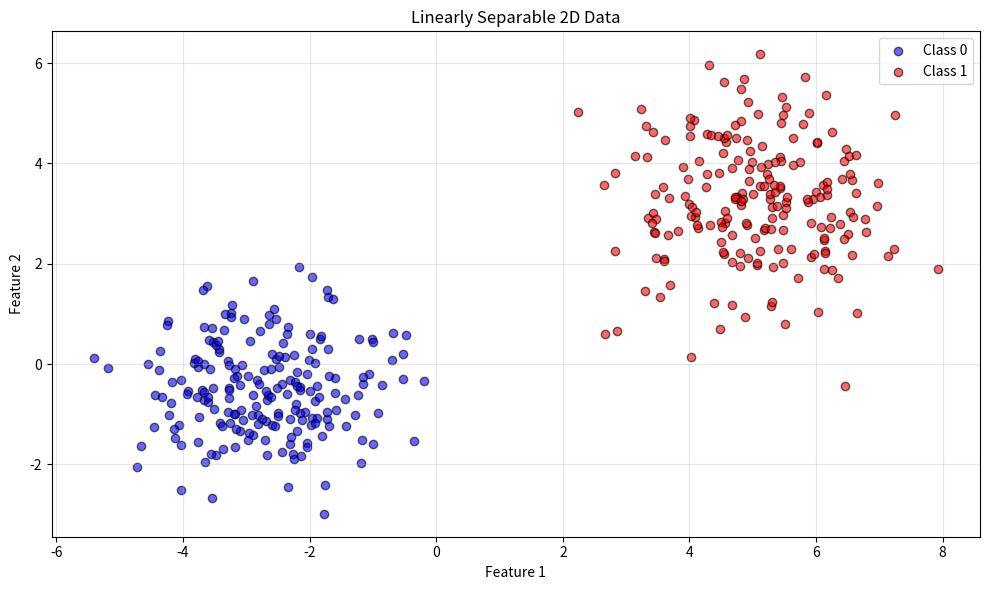

Python code for this plot:
import numpy as np
import matplotlib.pyplot as plt
from datetime import datetime

# Set random seed based on current time for variation
np.random.seed(int(datetime.now().timestamp()))

# Parameters
n_samples = 200  # Number of samples per class
n_features = 2   # 2D data

# Generate Class 0
mean_class0 = np.random.uniform(-5, 0, size=n_features)
cov_class0 = np.eye(n_features) * np.random.uniform(0.5, 1.5)
X_class0 = np.random.multivariate_normal(mean_class0, cov_class0, n_samples)
y_class0 = np.zeros(n_samples)

# Generate Class 1 (separated from Class 0)
mean_class1 = np.random.uniform(2, 7, size=n_features)
cov_class1 = np.eye(n_features) * np.random.uniform(0.5, 1.5)
X_class1 = np.random.multivariate_normal(mean_class1, cov_class1, n_samples)
y_class1 = np.ones(n_samples)

# Combine the data
X = np.vstack((X_class0, X_class1))
y = np.hstack((y_class0, y_class1))

# Shuffle the data
shuffle_idx = np.random.permutation(len(X))
X = X[shuffle_idx]
y = y[shuffle_idx]

# Save to CSV file
timestamp = datetime.now().strftime("%Y%m%d_%H%M%S")
filename = f"linearly_separable_data_{timestamp}.csv"

# Combine X and y for saving
data_to_save = np.column_stack((X, y))
np.savetxt(filename, data_to_save, delimiter=',',
           header='feature1,feature2,class', comments='')

print(f"Data saved to: {filename}")
print(f"Total samples: {len(X)}")
print(f"Class 0 samples: {np.sum(y == 0)}")
print(f"Class 1 samples: {np.sum(y == 1)}")

# Visualize the data
plt.figure(figsize=(10, 6))
plt.scatter(X[y == 0, 0], X[y == 0, 1], c='blue',
            label='Class 0', alpha=0.6, edgecolors='k')
plt.scatter(X[y == 1, 0], X[y == 1, 1], c='red',
            label='Class 1', alpha=0.6, edgecolors='k')
plt.xlabel('Feature 1')
plt.ylabel('Feature 2')
plt.title('Linearly Separable 2D Data')
plt.legend()
plt.grid(True, alpha=0.3)
plt.tight_layout()

# Save the plot
plot_filename = f"linearly_separable_plot_{timestamp}.png"
plt.savefig(plot_filename, dpi=150)
print(f"Plot saved to: {plot_filename}")

plt.show()
